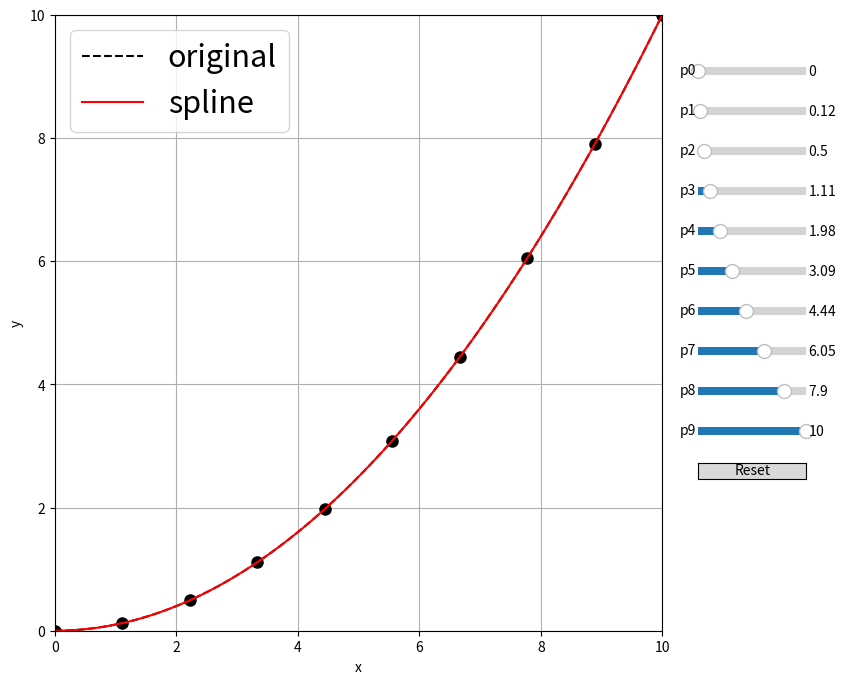

Reproduce this figure in Python.
import matplotlib.animation as animation
from matplotlib.widgets import Slider, Button
import matplotlib as mpl
from matplotlib import pyplot as plt
import scipy.interpolate as inter
import numpy as np


func = lambda x: 0.1 * x ** 2

# get a list of points to fit a spline to as well
N = 10
xmin = 0
xmax = 10
x = np.linspace(xmin, xmax, N)

# spline fit
yvals = func(x)
spline = inter.InterpolatedUnivariateSpline(x, yvals)

# figure.subplot.right
mpl.rcParams["figure.subplot.right"] = 0.8

# set up a plot
fig, axes = plt.subplots(1, 1, figsize=(9.0, 8.0), sharex=True)
ax1 = axes


pind = None  # active point
epsilon = 5  # max pixel distance


def update(val):
    global yvals
    global spline
    # update curve
    for i in np.arange(N):
        yvals[i] = sliders[i].val
    l.set_ydata(yvals)
    spline = inter.InterpolatedUnivariateSpline(x, yvals)
    m.set_ydata(spline(X))
    # redraw canvas while idle
    fig.canvas.draw_idle()


def reset(event):
    global yvals
    global spline
    # reset the values
    yvals = func(x)
    for i in np.arange(N):
        sliders[i].reset()
    spline = inter.InterpolatedUnivariateSpline(x, yvals)
    l.set_ydata(yvals)
    m.set_ydata(spline(X))
    # redraw canvas while idle
    fig.canvas.draw_idle()


def button_press_callback(event):
    "whenever a mouse button is pressed"
    global pind
    if event.inaxes is None:
        return
    if event.button != 1:
        return
    # print(pind)
    pind = get_ind_under_point(event)


def button_release_callback(event):
    "whenever a mouse button is released"
    global pind
    if event.button != 1:
        return
    pind = None


def get_ind_under_point(event):
    "get the index of the vertex under point if within epsilon tolerance"

    # display coords
    # print('display x is: {0}; display y is: {1}'.format(event.x,event.y))
    t = ax1.transData.inverted()
    tinv = ax1.transData
    xy = t.transform([event.x, event.y])
    # print('data x is: {0}; data y is: {1}'.format(xy[0],xy[1]))
    xr = np.reshape(x, (np.shape(x)[0], 1))
    yr = np.reshape(yvals, (np.shape(yvals)[0], 1))
    xy_vals = np.append(xr, yr, 1)
    xyt = tinv.transform(xy_vals)
    xt, yt = xyt[:, 0], xyt[:, 1]
    d = np.hypot(xt - event.x, yt - event.y)
    (indseq,) = np.nonzero(d == d.min())
    ind = indseq[0]

    # print(d[ind])
    if d[ind] >= epsilon:
        ind = None

    # print(ind)
    return ind


def motion_notify_callback(event):
    "on mouse movement"
    global yvals
    if pind is None:
        return
    if event.inaxes is None:
        return
    if event.button != 1:
        return

    # update yvals
    # print('motion x: {0}; y: {1}'.format(event.xdata,event.ydata))
    yvals[pind] = event.ydata

    # update curve via sliders and draw
    sliders[pind].set_val(yvals[pind])
    fig.canvas.draw_idle()


X = np.arange(0, xmax + 1, 0.1)
ax1.plot(X, func(X), "k--", label="original")
(l,) = ax1.plot(x, yvals, color="k", linestyle="none", marker="o", markersize=8)
(m,) = ax1.plot(X, spline(X), "r-", label="spline")


ax1.set_yscale("linear")
ax1.set_xlim(0, xmax)
ax1.set_ylim(0, xmax)
ax1.set_xlabel("x")
ax1.set_ylabel("y")
ax1.grid(True)
ax1.yaxis.grid(True, which="minor", linestyle="--")
ax1.legend(loc=2, prop={"size": 22})

sliders = []

for i in np.arange(N):

    axamp = plt.axes([0.84, 0.8 - (i * 0.05), 0.12, 0.02])
    # Slider
    s = Slider(axamp, "p{0}".format(i), 0, 10, valinit=yvals[i])
    sliders.append(s)


for i in np.arange(N):
    # samp.on_changed(update_slider)
    sliders[i].on_changed(update)

axres = plt.axes([0.84, 0.8 - ((N) * 0.05), 0.12, 0.02])
bres = Button(axres, "Reset")
bres.on_clicked(reset)

fig.canvas.mpl_connect("button_press_event", button_press_callback)
fig.canvas.mpl_connect("button_release_event", button_release_callback)
fig.canvas.mpl_connect("motion_notify_event", motion_notify_callback)

plt.show()